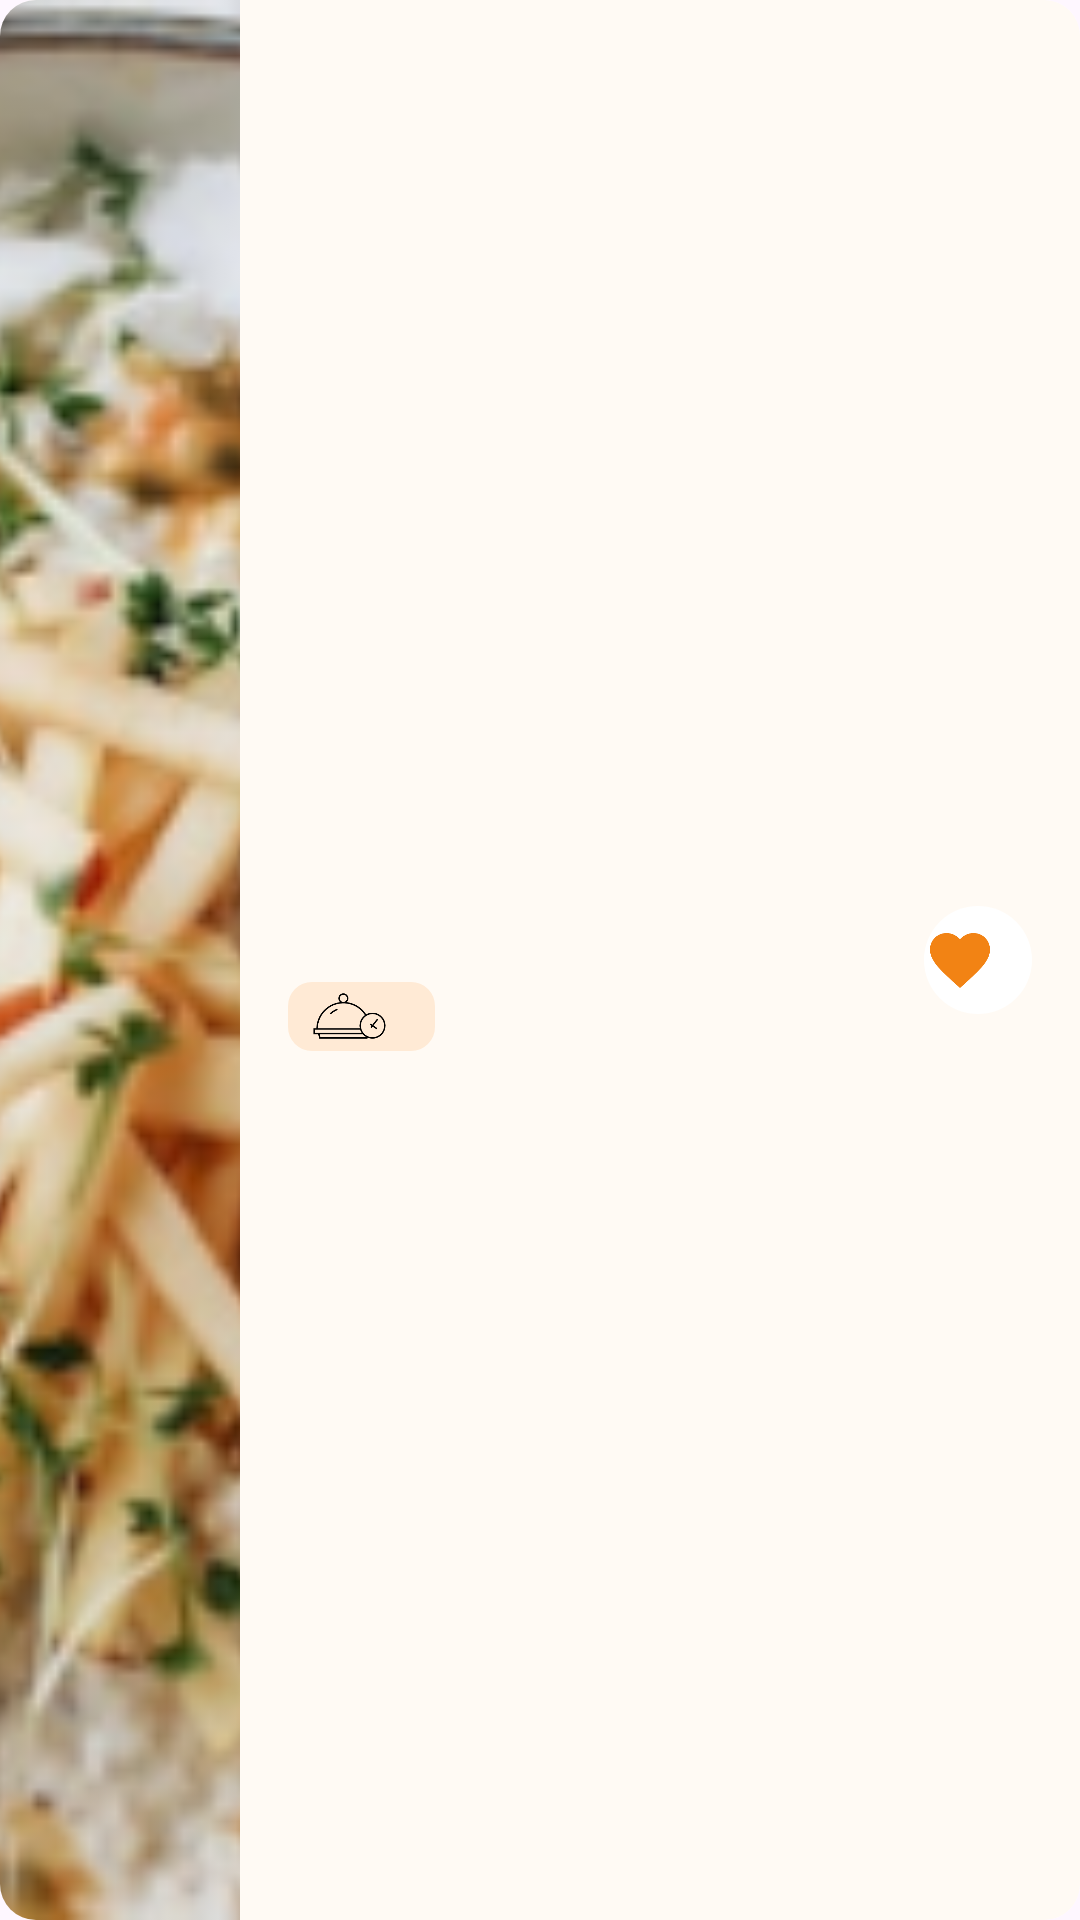

Layout XML and referenced resources for this Android screen:
<!-- AndroidManifest.xml: application theme Theme.Masalafoodrecipes -->
<!-- res/layout/card_view_search.xml -->
<?xml version="1.0" encoding="utf-8"?>
<androidx.cardview.widget.CardView xmlns:android="http://schemas.android.com/apk/res/android"
    xmlns:app="http://schemas.android.com/apk/res-auto"
    xmlns:tools="http://schemas.android.com/tools"
    android:id="@+id/search_card"
    android:layout_width="match_parent"
    android:layout_height="80dp"
    android:layout_marginBottom="16dp"
    app:cardCornerRadius="12dp"
    app:cardElevation="0dp">

    <androidx.constraintlayout.widget.ConstraintLayout
        android:id="@+id/constraint_layout"
        style="@style/card_and_bottomNavigationBackground"
        android:layout_width="match_parent"
        android:layout_height="match_parent"
        android:orientation="horizontal">

        <ImageView
            android:id="@+id/item_image"
            android:layout_width="80dp"
            android:layout_height="match_parent"
            android:contentDescription="@string/recipe_image"
            android:scaleType="centerCrop"
            android:src="@drawable/image"
            app:cardCornerRadius="12dp"
            app:layout_constraintBottom_toBottomOf="parent"
            app:layout_constraintStart_toStartOf="parent"
            app:layout_constraintTop_toTopOf="parent" />

        <TextView
            android:id="@+id/recipe_text"
            style="@style/textColor"
            android:layout_width="0dp"
            android:layout_height="wrap_content"
            android:layout_marginStart="16dp"
            android:layout_marginTop="16dp"
            android:lines="1"
            android:textSize="16sp"
            android:textStyle="normal"
            app:layout_constraintEnd_toStartOf="@id/drawable_favorite"
            app:layout_constraintHorizontal_weight="1"
            app:layout_constraintStart_toEndOf="@id/item_image"
            app:layout_constraintTop_toTopOf="parent"
            tools:text="kofta" />

        <androidx.appcompat.widget.AppCompatTextView
            android:id="@+id/minutes_text"
            style="@style/timerStyle"
            android:layout_width="wrap_content"
            android:layout_height="wrap_content"
            android:layout_marginVertical="8dp"
            android:background="@drawable/cuisine"
            android:drawableStart="@drawable/timer"
            android:drawablePadding="8dp"
            android:paddingVertical="2dp"
            app:layout_constraintBottom_toBottomOf="parent"
            app:layout_constraintStart_toStartOf="@+id/recipe_text"
            app:layout_constraintTop_toBottomOf="@id/recipe_text"
            tools:text="15 min" />

        <CheckBox
            android:id="@+id/drawable_favorite"
            style="@style/Widget.App.CheckBox"
            android:layout_width="36dp"
            android:layout_height="36dp"
            android:layout_marginEnd="16dp"
            android:background="@drawable/white_background"
            android:button="@drawable/heart_icon"
            android:checked="true"
            android:contentDescription="@string/heart_icon"
            app:layout_constraintBottom_toBottomOf="parent"
            app:layout_constraintEnd_toEndOf="@id/constraint_layout"
            app:layout_constraintTop_toTopOf="parent" />


    </androidx.constraintlayout.widget.ConstraintLayout>
</androidx.cardview.widget.CardView>
<!-- resources referenced by this layout -->
<resources>
  <!-- drawable cuisine (drawable) -->
  <?xml version="1.0" encoding="utf-8"?>
  <selector xmlns:android="http://schemas.android.com/apk/res/android">
      <item>
          <shape android:shape="rectangle">
              <corners android:radius="8dp" />
              <solid android:color="@color/light_orange" />
              <padding android:left="8dp" android:right="8dp" />
          </shape>
      </item>
  
  </selector>
  <!-- drawable heart_icon (drawable) -->
  <selector xmlns:android="http://schemas.android.com/apk/res/android">
      <item android:drawable="@drawable/filled_heart"
          android:state_checked="true"/>
  
      <item android:state_checked="false"
          android:drawable="@drawable/unfilled_heart"/>
  
      <item android:drawable="@drawable/unfilled_heart"/>
  
  </selector>
  <!-- drawable white_background (drawable) -->
  <selector xmlns:android="http://schemas.android.com/apk/res/android">
      <item android:state_checked="false">
          <shape android:shape="rectangle">
              <padding android:left="1.5dp"
                  android:right="1.5dp"
                  android:bottom="1.5dp"
                  android:top="1.5dp"/>
              <corners android:radius="100dp"/>
              <solid android:color="@color/white"/>
          </shape>
      </item>
  </selector>
  <string name="heart_icon">Heart Icon</string>
  <string name="recipe_image">Recipe Image</string>
  <style name="Widget.App.CheckBox" parent="Widget.Material3.CompoundButton.CheckBox">
          <item name="buttonTint">@color/orange</item>
      </style>
  <style name="card_and_bottomNavigationBackground">
          <item name="android:background">@color/off_white</item>
      </style>
  <style name="textColor">
          <item name="android:textColor">@color/black</item>
      </style>
  <style name="timerStyle">
          <item name="drawableTint">@color/black</item>
          <item name="android:textColor">@color/black</item>
          <item name="backgroundTint">@color/light_orange</item>
      </style>
  <style name="Theme.Masalafoodrecipes" parent="Base.Theme.Masalafoodrecipes" />
  <color name="light_orange">#FFEAD5</color>
  <!-- drawable filled_heart (drawable) -->
  <vector android:height="24dp"
      android:viewportHeight="24" android:viewportWidth="24"
      android:width="24dp" xmlns:android="http://schemas.android.com/apk/res/android">
      <path
          android:fillColor="@color/orange"
          android:pathData="M12,21.35l-1.45,-1.32C5.4,15.36 2,12.28 2,8.5 2,5.42 4.42,3 7.5,3c1.74,0 3.41,0.81 4.5,2.09C13.09,3.81 14.76,3 16.5,3 19.58,3 22,5.42 22,8.5c0,3.78 -3.4,6.86 -8.55,11.54L12,21.35z" />
  </vector>
  <!-- drawable unfilled_heart (drawable) -->
  <vector android:height="24dp"
      android:viewportHeight="24" android:viewportWidth="24"
      android:width="24dp" xmlns:android="http://schemas.android.com/apk/res/android">
    <path android:fillColor="@color/gray" android:pathData="M16.5,3c-1.74,0 -3.41,0.81 -4.5,2.09C10.91,3.81 9.24,3 7.5,3 4.42,3 2,5.42 2,8.5c0,3.78 3.4,6.86 8.55,11.54L12,21.35l1.45,-1.32C18.6,15.36 22,12.28 22,8.5 22,5.42 19.58,3 16.5,3zM12.1,18.55l-0.1,0.1 -0.1,-0.1C7.14,14.24 4,11.39 4,8.5 4,6.5 5.5,5 7.5,5c1.54,0 3.04,0.99 3.57,2.36h1.87C13.46,5.99 14.96,5 16.5,5c2,0 3.5,1.5 3.5,3.5 0,2.89 -3.14,5.74 -7.9,10.05z"/>
  </vector>
  <color name="white">#FFFFFFFF</color>
  <color name="orange">#F28314</color>
  <color name="off_white">#FFFAF4</color>
  <color name="black">#FF000000</color>
  <style name="Base.Theme.Masalafoodrecipes" parent="Theme.Material3.DayNight.NoActionBar">
          
          
          <item name="android:statusBarColor">@color/white</item>
          <item name="android:windowLightStatusBar">true</item>
      </style>
  <color name="gray">#9E9B97</color>
</resources>
